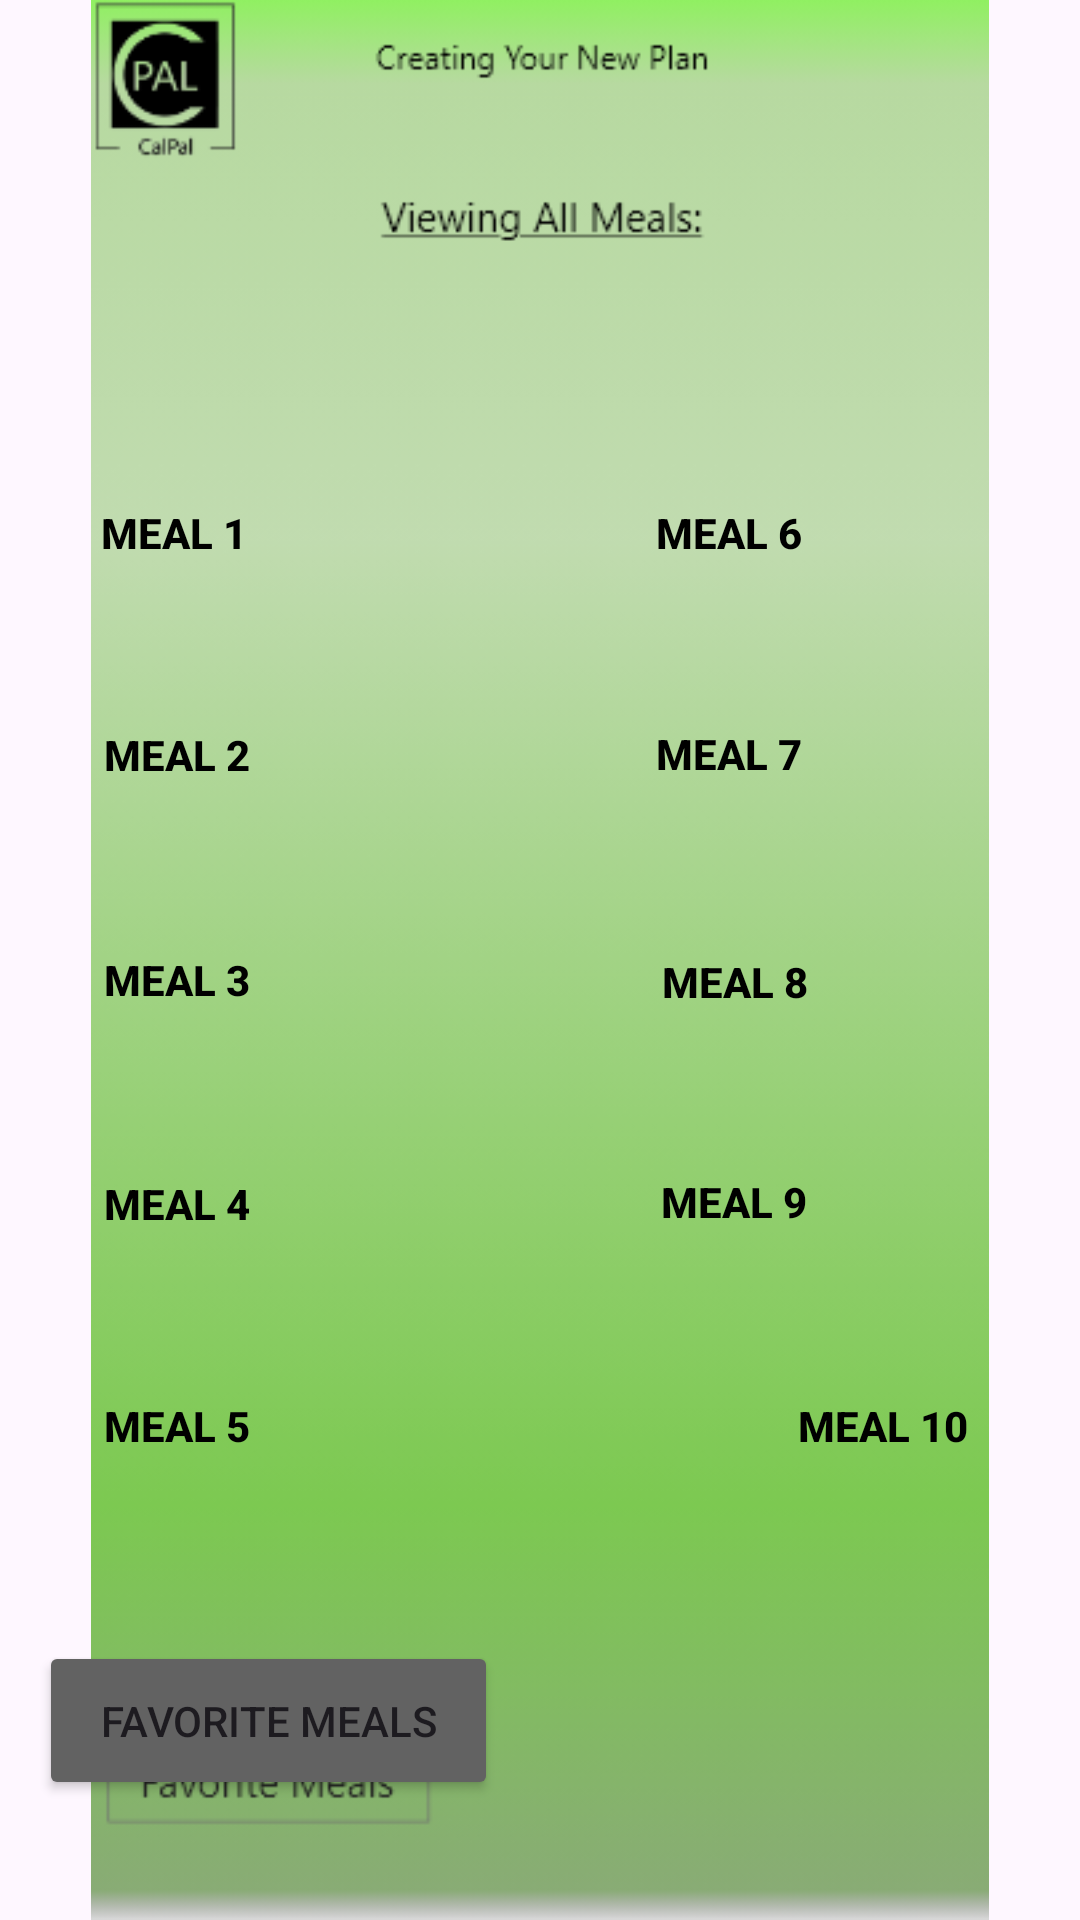

The Android layout XML behind this screen, and the referenced resources:
<!-- AndroidManifest.xml: application theme Theme.CalPalHS -->
<!-- res/layout/activity_allmeals.xml -->
<?xml version="1.0" encoding="utf-8"?>

<androidx.constraintlayout.widget.ConstraintLayout xmlns:android="http://schemas.android.com/apk/res/android"
    xmlns:app="http://schemas.android.com/apk/res-auto"
    xmlns:tools="http://schemas.android.com/tools"
    android:layout_width="match_parent"
    android:layout_height="match_parent">

    <ImageView
        android:id="@+id/imageView"
        android:layout_width="0dp"
        android:layout_height="0dp"
        app:layout_constraintBottom_toBottomOf="parent"
        app:layout_constraintEnd_toEndOf="parent"
        app:layout_constraintHorizontal_bias="0.0"
        app:layout_constraintStart_toStartOf="parent"
        app:layout_constraintTop_toTopOf="parent"
        app:layout_constraintVertical_bias="0.0"
        app:srcCompat="@drawable/calpalallmeals" />

    <Button
        android:id="@+id/button4"
        android:layout_width="153dp"
        android:layout_height="53dp"
        android:layout_marginBottom="40dp"
        android:backgroundTint="#626262"
        android:text="Favorite Meals"
        app:layout_constraintBottom_toBottomOf="parent"
        app:layout_constraintEnd_toEndOf="parent"
        app:layout_constraintHorizontal_bias="0.062"
        app:layout_constraintStart_toStartOf="parent" />

    <LinearLayout
        android:id="@+id/mealContainer"
        android:layout_width="match_parent"
        android:layout_height="wrap_content"
        android:orientation="vertical"
        app:layout_constraintTop_toBottomOf="@+id/imageView"
        android:padding="16dp">

    </LinearLayout>

    <Button
        android:id="@+id/button6"
        android:layout_width="195dp"
        android:layout_height="44dp"
        android:layout_marginStart="-400dp"
        android:layout_marginBottom="-200dp"
        android:background="@android:color/transparent"
        android:text="Meal 1"
        android:textColor="@color/black"
        android:textStyle="bold"
        app:layout_constraintBottom_toTopOf="@+id/imageView"
        app:layout_constraintStart_toEndOf="@+id/imageView"
        tools:visibility="visible" />

    <Button
        android:id="@+id/button7"
        android:layout_width="197dp"
        android:layout_height="46dp"
        android:layout_marginStart="-400dp"
        android:layout_marginBottom="-275dp"
        android:background="@android:color/transparent"
        android:text="Meal 2"
        android:textColor="@color/black"
        android:textStyle="bold"
        app:layout_constraintBottom_toTopOf="@+id/imageView"
        app:layout_constraintStart_toEndOf="@+id/imageView" />

    <Button
        android:id="@+id/button8"
        android:layout_width="197dp"
        android:layout_height="46dp"
        android:layout_marginStart="-400dp"
        android:layout_marginBottom="-350dp"
        android:background="@android:color/transparent"
        android:text="Meal 3"
        android:textColor="@color/black"
        android:textStyle="bold"
        app:layout_constraintBottom_toTopOf="@+id/imageView"
        app:layout_constraintStart_toEndOf="@+id/imageView" />

    <Button
        android:id="@+id/button9"
        android:layout_width="197dp"
        android:layout_height="47dp"
        android:layout_marginStart="-400dp"
        android:layout_marginBottom="-425dp"
        android:background="@android:color/transparent"
        android:text="Meal 4"
        android:textColor="@color/black"
        android:textStyle="bold"
        app:layout_constraintBottom_toTopOf="@+id/imageView"
        app:layout_constraintStart_toEndOf="@+id/imageView" />

    <Button
        android:id="@+id/button10"
        android:layout_width="197dp"
        android:layout_height="49dp"
        android:layout_marginStart="-400dp"
        android:layout_marginBottom="-500dp"
        android:background="@android:color/transparent"
        android:text="Meal 5"
        android:textColor="@color/black"
        android:textStyle="bold"
        app:layout_constraintBottom_toTopOf="@+id/imageView"
        app:layout_constraintStart_toEndOf="@+id/imageView" />

    <Button
        android:id="@+id/button11"
        android:layout_width="195dp"
        android:layout_height="44dp"
        android:layout_marginStart="-10dp"
        android:layout_marginBottom="-200dp"
        android:background="@android:color/transparent"
        android:text="Meal 6"
        android:textColor="@color/black"
        android:textStyle="bold"
        app:layout_constraintBottom_toTopOf="@+id/imageView"
        app:layout_constraintStart_toEndOf="@+id/button6"
        tools:visibility="visible" />

    <Button
        android:id="@+id/button12"
        android:layout_width="195dp"
        android:layout_height="44dp"
        android:layout_marginStart="-10dp"
        android:layout_marginBottom="-45dp"
        android:background="@android:color/transparent"
        android:text="Meal 7"
        android:textColor="@color/black"
        android:textStyle="bold"
        app:layout_constraintBottom_toTopOf="@+id/button7"
        app:layout_constraintStart_toEndOf="@+id/button6"
        tools:visibility="visible" />

    <Button
        android:id="@+id/button13"
        android:layout_width="195dp"
        android:layout_height="44dp"
        android:layout_marginStart="-10dp"
        android:layout_marginBottom="-46dp"
        android:background="@android:color/transparent"
        android:text="Meal 8"
        android:textColor="@color/black"
        android:textStyle="bold"
        app:layout_constraintBottom_toTopOf="@+id/button8"
        app:layout_constraintStart_toEndOf="@+id/button8"
        tools:visibility="visible" />

    <Button
        android:id="@+id/button14"
        android:layout_width="194dp"
        android:layout_height="48dp"
        android:layout_marginStart="-10dp"
        android:layout_marginBottom="-425dp"
        android:background="@android:color/transparent"
        android:text="Meal 9"
        android:textColor="@color/black"
        android:textStyle="bold"
        app:layout_constraintBottom_toTopOf="@+id/imageView"
        app:layout_constraintStart_toEndOf="@+id/button9"
        tools:visibility="visible" />

    <Button
        android:id="@+id/button15"
        android:layout_width="197dp"
        android:layout_height="49dp"
        android:layout_marginStart="196dp"
        android:layout_marginBottom="-500dp"
        android:background="@android:color/transparent"
        android:text="Meal 10"
        android:textColor="@color/black"
        android:textStyle="bold"
        app:layout_constraintBottom_toTopOf="@+id/imageView"
        app:layout_constraintStart_toStartOf="parent"
        tools:visibility="visible" />

</androidx.constraintlayout.widget.ConstraintLayout>
<!-- resources referenced by this layout -->
<resources>
  <!-- drawable calpalallmeals: png bitmap (drawable, 19948 bytes) -->
  <style name="Theme.CalPalHS" parent="Base.Theme.CalPalHS" />
  <style name="Base.Theme.CalPalHS" parent="Theme.Material3.DayNight.NoActionBar">
          
          
      </style>
  <!-- not gathered from this repository: default colours our renderer supplied (Android Studio template values) -->
  <color name="black">#FF000000</color>
</resources>
